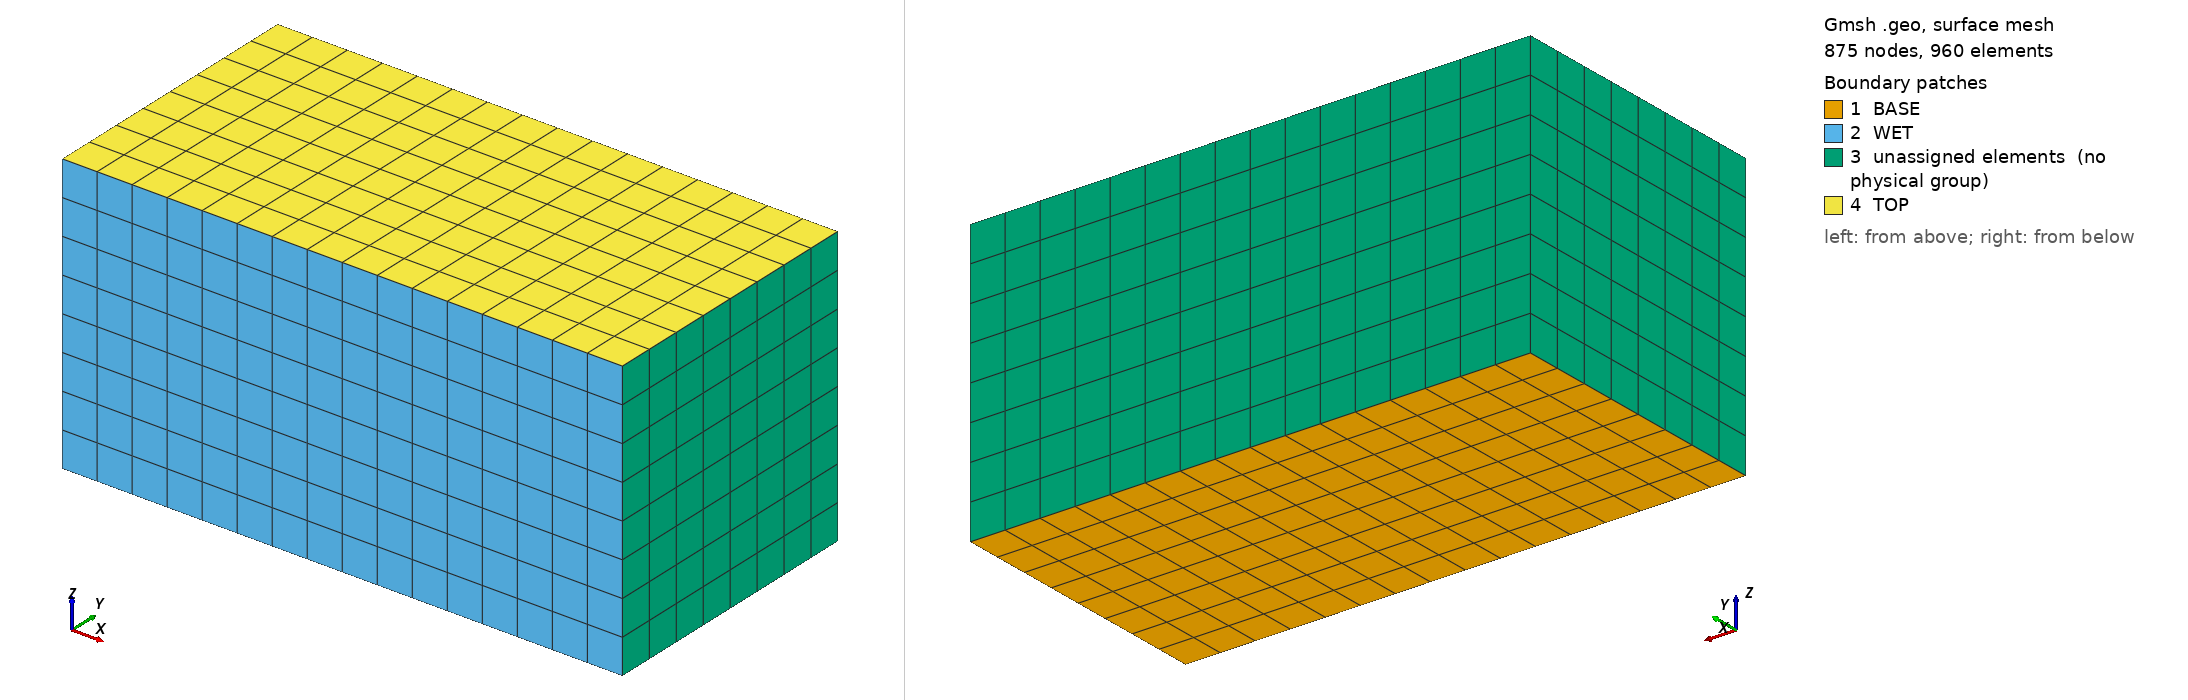

Gmsh geometry script, surface-meshed: 875 nodes, 960 surface elements. Boundary patches (legend numbers): 1 BASE, 2 WET, 3 unassigned elements (no physical group), 4 TOP. Left view from above one corner, right view from below the opposite corner. Legend entries are the model's physical surfaces; 'unassigned elements' are surfaces in no physical group. The drawing asked Gmsh for element sizes between 1% and 20% of the model's largest extent; the script's own settings can give other sizes.

=== mesh.geo (drawn) ===
// solid_loads: steel block with a remote load, a spring, gravity, rotation and water pressure.
// Units: mm. Regenerate with:  gmsh -3 mesh.geo -format med -o mesh.med
// Block X 0..200, Y 0..100, Z 0..100, linear hexahedra (HEXA8) of 12.5 mm. The base surface is
// four rectangles and the extrusion has two steps, so (200, 50, 50) is a geometry vertex: the
// spring SPRING (one SEG2) runs from it to a ground node at (250, 50, 50). The remote point
// MASTER (one POI1) at (100, 50, 200) is not connected to the block.
// SEG2 and POI1 need a first-order mesh, hence HEXA8 (the checks are load sums).
Lx = 200;  Ly = 100;  Lz = 100;
n = 8;      // elements per 100 mm

Point(1) = {0, 0, 0};     Point(2) = {Lx/2, 0, 0};     Point(3) = {Lx, 0, 0};
Point(4) = {0, Ly/2, 0};  Point(5) = {Lx/2, Ly/2, 0};  Point(6) = {Lx, Ly/2, 0};
Point(7) = {0, Ly, 0};    Point(8) = {Lx/2, Ly, 0};    Point(9) = {Lx, Ly, 0};
Line(1) = {1, 2};  Line(2) = {2, 3};  Line(3) = {4, 5};  Line(4) = {5, 6};
Line(5) = {7, 8};  Line(6) = {8, 9};
Line(7) = {1, 4};  Line(8) = {4, 7};  Line(9) = {2, 5};  Line(10) = {5, 8};
Line(11) = {3, 6}; Line(12) = {6, 9};
Curve Loop(1) = {1, 9, -3, -7};   Plane Surface(1) = {1};
Curve Loop(2) = {2, 11, -4, -9};  Plane Surface(2) = {2};
Curve Loop(3) = {3, 10, -5, -8};  Plane Surface(3) = {3};
Curve Loop(4) = {4, 12, -6, -10}; Plane Surface(4) = {4};
Transfinite Curve {1:6} = n + 1;
Transfinite Curve {7:12} = n/2 + 1;
Transfinite Surface {1:4};
Recombine Surface {1:4};

low[] = Extrude {0, 0, Lz/2} { Surface{1:4}; Layers{n/2}; Recombine; };
high[] = Extrude {0, 0, Lz/2} { Surface{low[0], low[6], low[12], low[18]}; Layers{n/2}; Recombine; };

e = 1e-3;   // bounding-box tolerance, so the groups do not depend on entity numbering
attach[] = Point In BoundingBox {Lx - e, Ly/2 - e, Lz/2 - e, Lx + e, Ly/2 + e, Lz/2 + e};
Point(1000) = {Lx + 50, Ly/2, Lz/2};
Point(1001) = {Lx/2, Ly/2, 2 * Lz};
Line(1000) = {attach[0], 1000};
Transfinite Curve {1000} = 2;

Physical Volume("BLOCK") = Volume In BoundingBox {-e, -e, -e, Lx + e, Ly + e, Lz + e};
Physical Surface("BASE") = Surface In BoundingBox {-e, -e, -e, Lx + e, Ly + e, e};      // Z = 0, clamped
Physical Surface("WET") = Surface In BoundingBox {-e, -e, -e, Lx + e, e, Lz + e};       // Y = 0, water side
Physical Surface("TOP") = Surface In BoundingBox {-e, -e, Lz - e, Lx + e, Ly + e, Lz + e};  // Z = 100, remote load
Physical Line("SPRING") = {1000};
Physical Point("MASTER") = {1001};

Mesh.ElementOrder = 1;
Mesh.SaveAll = 0;
